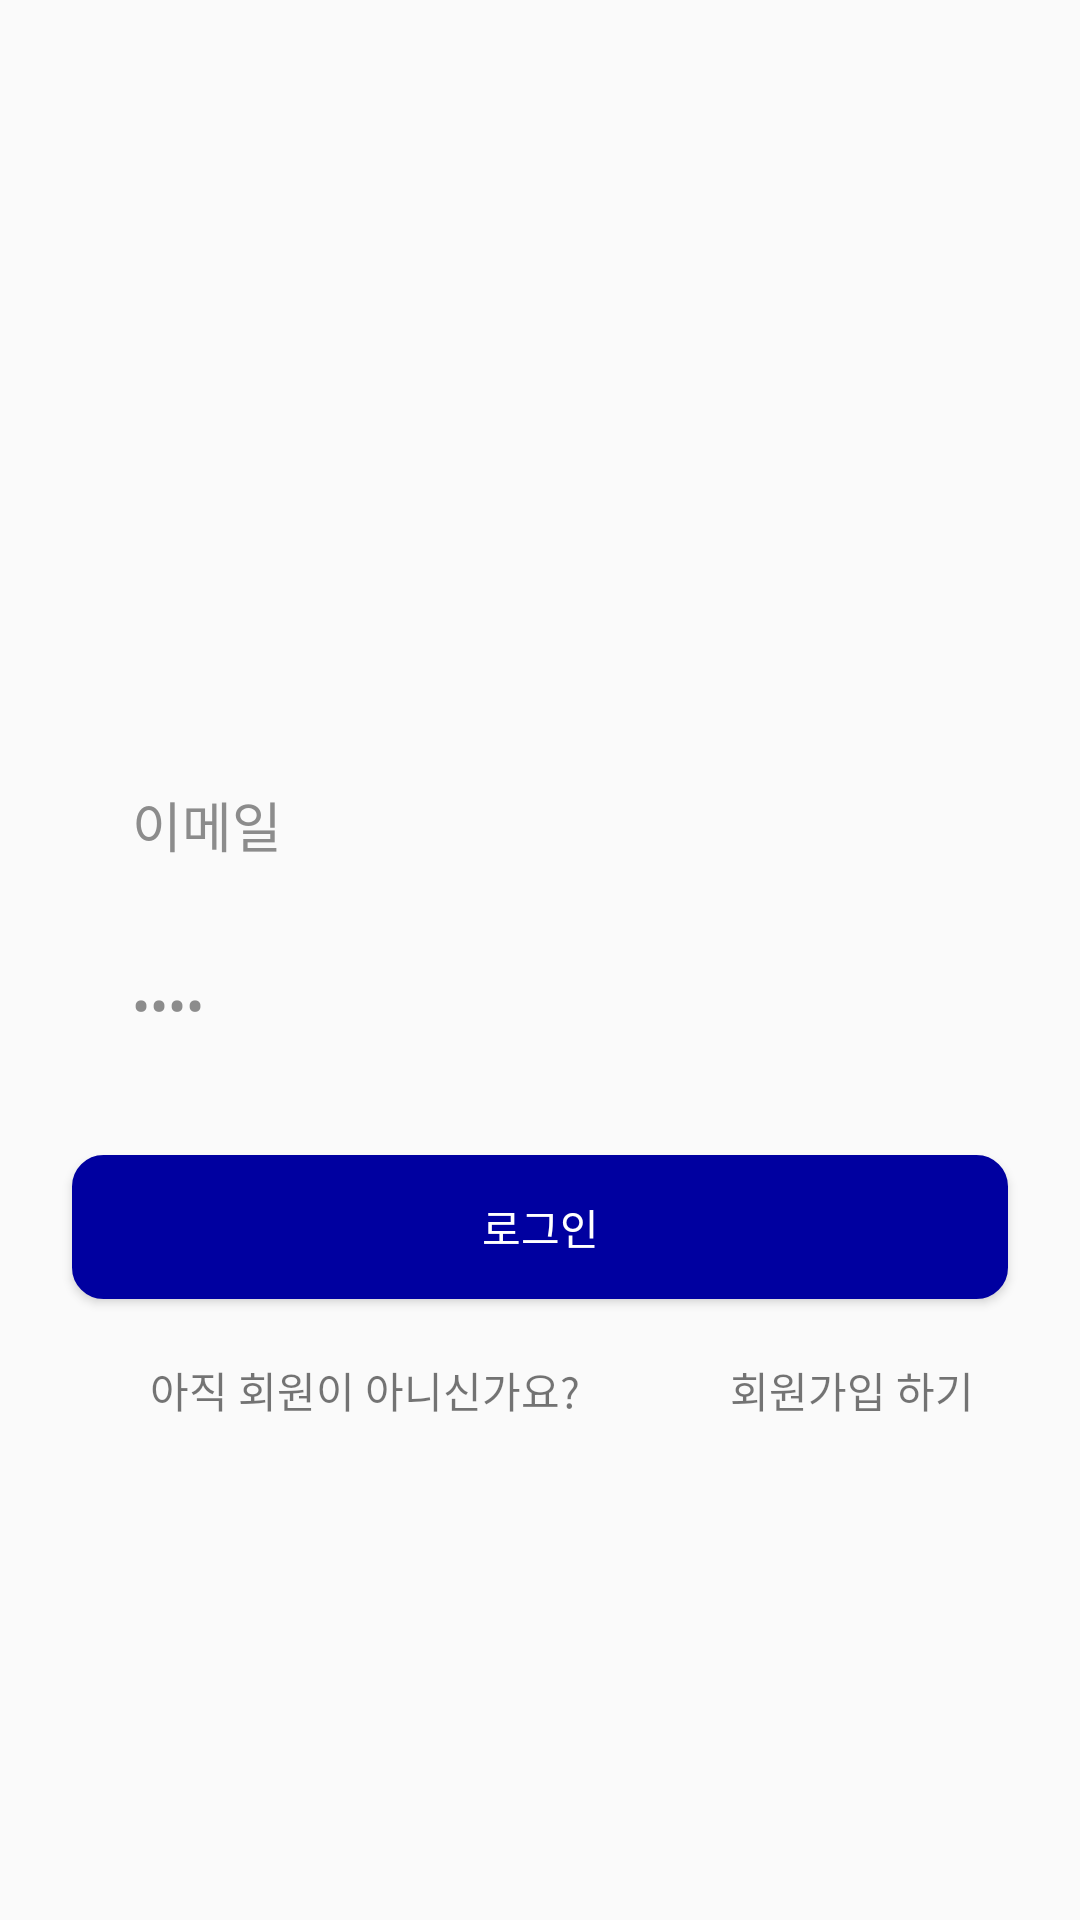

Layout XML and referenced resources for this Android screen:
<!-- AndroidManifest.xml: application theme AppTheme -->
<!-- res/layout/activity_login_r.xml -->
<?xml version="1.0" encoding="utf-8"?>
<RelativeLayout xmlns:android="http://schemas.android.com/apk/res/android"
    xmlns:app="http://schemas.android.com/apk/res-auto"
    android:layout_width="match_parent" android:layout_height="match_parent">

    <ImageView
        android:id="@+id/imageView_logoImg"
        android:layout_width="280dp"
        android:layout_height="135dp"
        android:layout_centerHorizontal="true"
        android:layout_marginTop="80dp"
        app:srcCompat="@mipmap/pic" />

    <EditText
        android:id="@+id/editText_id"
        android:layout_width="match_parent"
        android:layout_height="40dp"
        android:layout_below="@+id/imageView_logoImg"
        android:layout_marginHorizontal="24dp"
        android:layout_marginTop="40dp"
        android:ems="10"
        android:textColor="@color/deepGray"
        android:background="@drawable/et_shape"
        android:paddingLeft="20dp"
        android:inputType="textEmailAddress"
        android:text="이메일" />

    <EditText
        android:id="@+id/editText_passwd"
        android:layout_width="match_parent"
        android:layout_height="40dp"
        android:layout_below="@+id/editText_id"
        android:layout_marginHorizontal="24dp"
        android:layout_marginTop="20dp"
        android:background="@drawable/et_shape"
        android:ems="10"
        android:inputType="textPassword"
        android:paddingLeft="20dp"
        android:text="비밀번호"
        android:textColor="@color/deepGray" />

    <Button
        android:id="@+id/button_loginBtn"
        android:layout_width="match_parent"
        android:layout_height="wrap_content"
        android:layout_below="@+id/editText_passwd"
        android:layout_marginHorizontal="24dp"
        android:layout_marginTop="30dp"
        android:background="@drawable/btn_shape"
        android:text="로그인"
        android:textColor="@color/white" />

    <LinearLayout
        android:layout_width="match_parent"
        android:layout_height="match_parent"
        android:orientation="horizontal"
        android:layout_below="@+id/button_loginBtn"
        android:layout_centerHorizontal="true"
        android:layout_marginTop="20dp">


        <TextView
            android:id="@+id/textView7"
            android:layout_width="wrap_content"
            android:layout_height="wrap_content"
            android:layout_marginLeft="50dp"
            android:text="아직 회원이 아니신가요?" />

        <TextView
            android:id="@+id/textView8"
            android:layout_width="wrap_content"
            android:layout_height="wrap_content"
            android:layout_marginLeft="50dp"
            android:text="회원가입 하기" />
    </LinearLayout>

</RelativeLayout>
<!-- resources referenced by this layout -->
<resources>
  <color name="deepGray">#8c8c8c</color>
  <color name="white">#FFFFFF</color>
  <!-- drawable btn_shape (drawable) -->
  <?xml version="1.0" encoding="utf-8"?>
  <shape xmlns:android="http://schemas.android.com/apk/res/android"
      android:shape="rectangle" >
      <solid android:color="@color/blue"/>
      <corners android:bottomRightRadius="10dp"
          android:bottomLeftRadius="10dp"
          android:topLeftRadius="10dp"
          android:topRightRadius="10dp"/>
      <stroke
          android:width="1dp"
          android:color="@color/blue" />
  </shape>
  <style name="AppTheme" parent="Theme.AppCompat.Light.DarkActionBar">
          
          <item name="colorAccent">@color/colorAccent</item>
  
          <item name="colorPrimaryDark">#A1CDE1</item>
          <item name="colorPrimary">#5DA4BE</item>
      </style>
  <color name="blue">#0000A0</color>
  <color name="colorAccent">#D81B60</color>
</resources>
